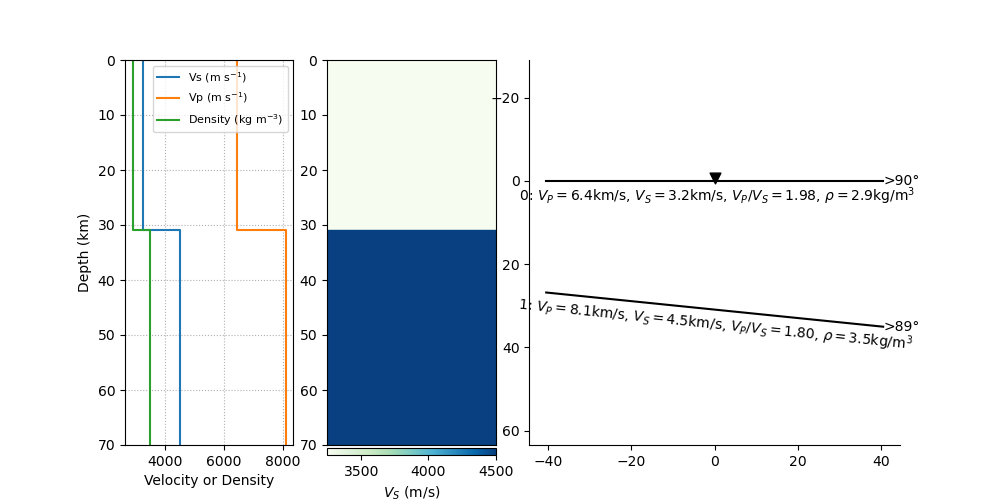

Data behind this chart, as committed beside it:
thickn, rho, vp, vs, dip, strike, plunge, trend, ani
30941, 2902, 6440, 3246, 0.0, 0.0, 14.73, 156.4, 3.377
0.0, 3500, 8100, 4500, 5.825, 359, 24.84, 314.6, 0.0
